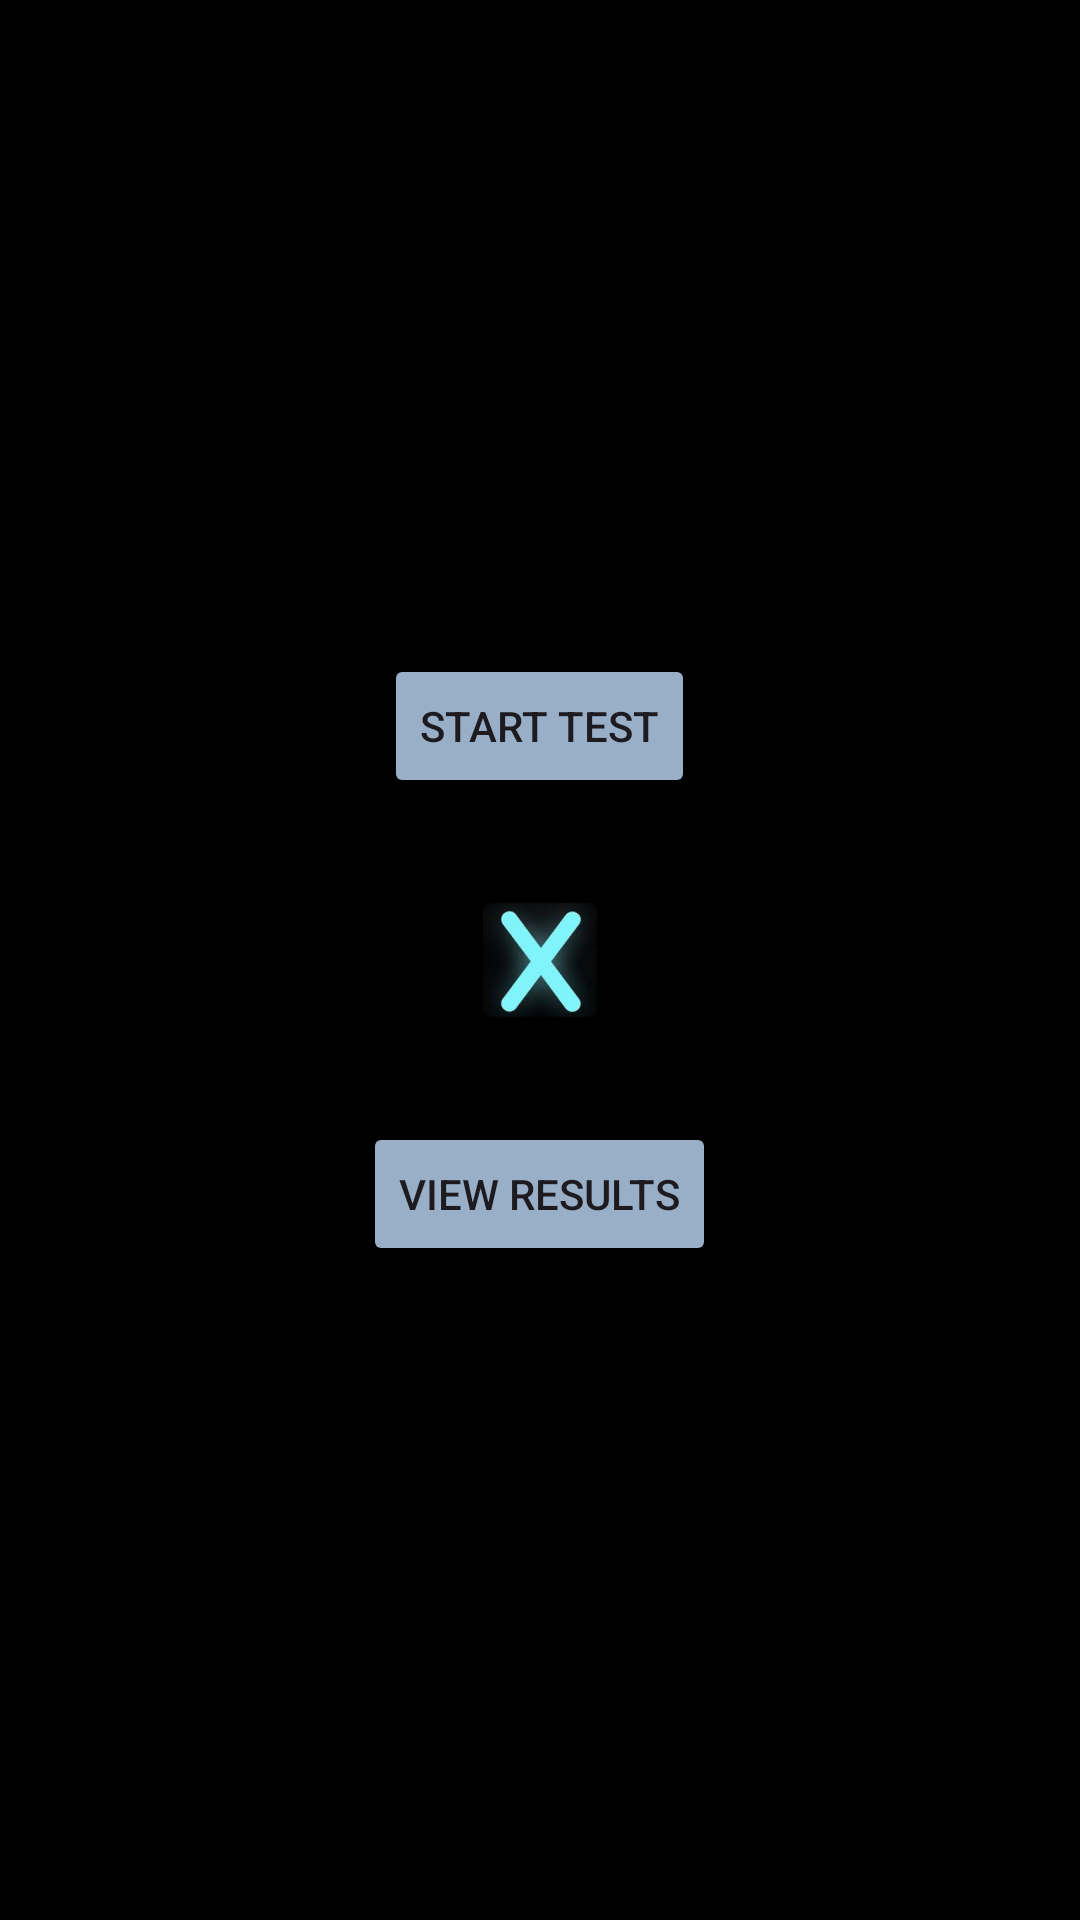

Layout XML and referenced resources for this Android screen:
<!-- AndroidManifest.xml: application theme Theme.HearXAssessment -->
<!-- res/layout/activity_main.xml -->
<?xml version="1.0" encoding="utf-8"?>
<LinearLayout xmlns:android="http://schemas.android.com/apk/res/android"
    xmlns:tools="http://schemas.android.com/tools"
    android:layout_width="match_parent"
    android:layout_height="match_parent"
    android:gravity="center"
    android:background="@color/black"
    android:orientation="vertical"
    tools:context=".MainActivity">

    <Button
        android:id="@+id/startTestButton"
        android:backgroundTint="@color/blue_grey"
        android:layout_width="wrap_content"
        android:layout_height="wrap_content"
        android:text="Start Test" />
    <ImageView
        android:layout_width="wrap_content"
        android:layout_height="wrap_content"
        android:src="@mipmap/ic_x"
        android:layout_marginTop="30dp"
        android:layout_marginBottom="30dp"/>

    <Button
        android:id="@+id/viewResultsButton"
        android:backgroundTint="@color/blue_grey"
        android:layout_width="wrap_content"
        android:layout_height="wrap_content"
        android:text="View Results" />
</LinearLayout>
<!-- resources referenced by this layout -->
<resources>
  <color name="black">#FF000000</color>
  <color name="blue_grey">#98AFC7</color>
  <!-- mipmap ic_x: webp bitmap (mipmap-hdpi, 4846 bytes) -->
  <style name="Theme.HearXAssessment" parent="Base.Theme.HearXAssessment" />
  <style name="Base.Theme.HearXAssessment" parent="Theme.Material3.DayNight.NoActionBar">
          
          
      </style>
</resources>
